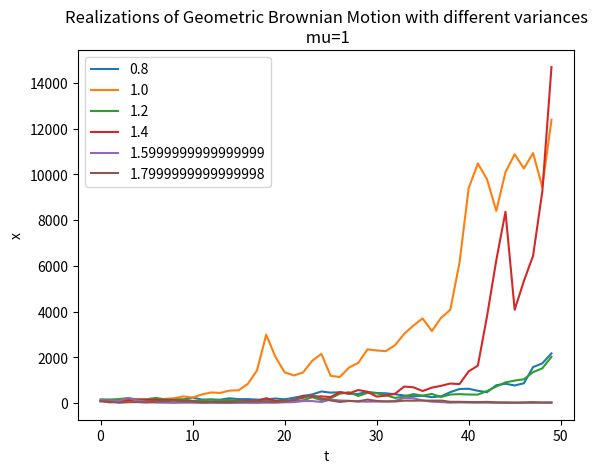

Reproduce this figure in Python.
# python code for the plot

import numpy as np
import pandas as pd
import matplotlib.pyplot as plt
mu = 1
n = 50
dt = 0.1
x0 = 100
x = pd.DataFrame()
np.random.seed(1)
for sigma in np.arange(0.8, 2, 0.2):
    step = np.exp((mu - sigma**2 / 2) * dt) * np.exp(
        sigma * np.random.normal(0, np.sqrt(dt), (1, n)))
    temp = pd.DataFrame(x0 * step.cumprod())
    x = pd.concat([x, temp], axis=1)
x.columns = np.arange(0.8, 2, 0.2)
plt.plot(x)
plt.legend(x.columns)
plt.xlabel('t')
plt.ylabel('x')
plt.title(
    'Realizations of Geometric Brownian Motion with different variances\n mu=1'
)
plt.show()
